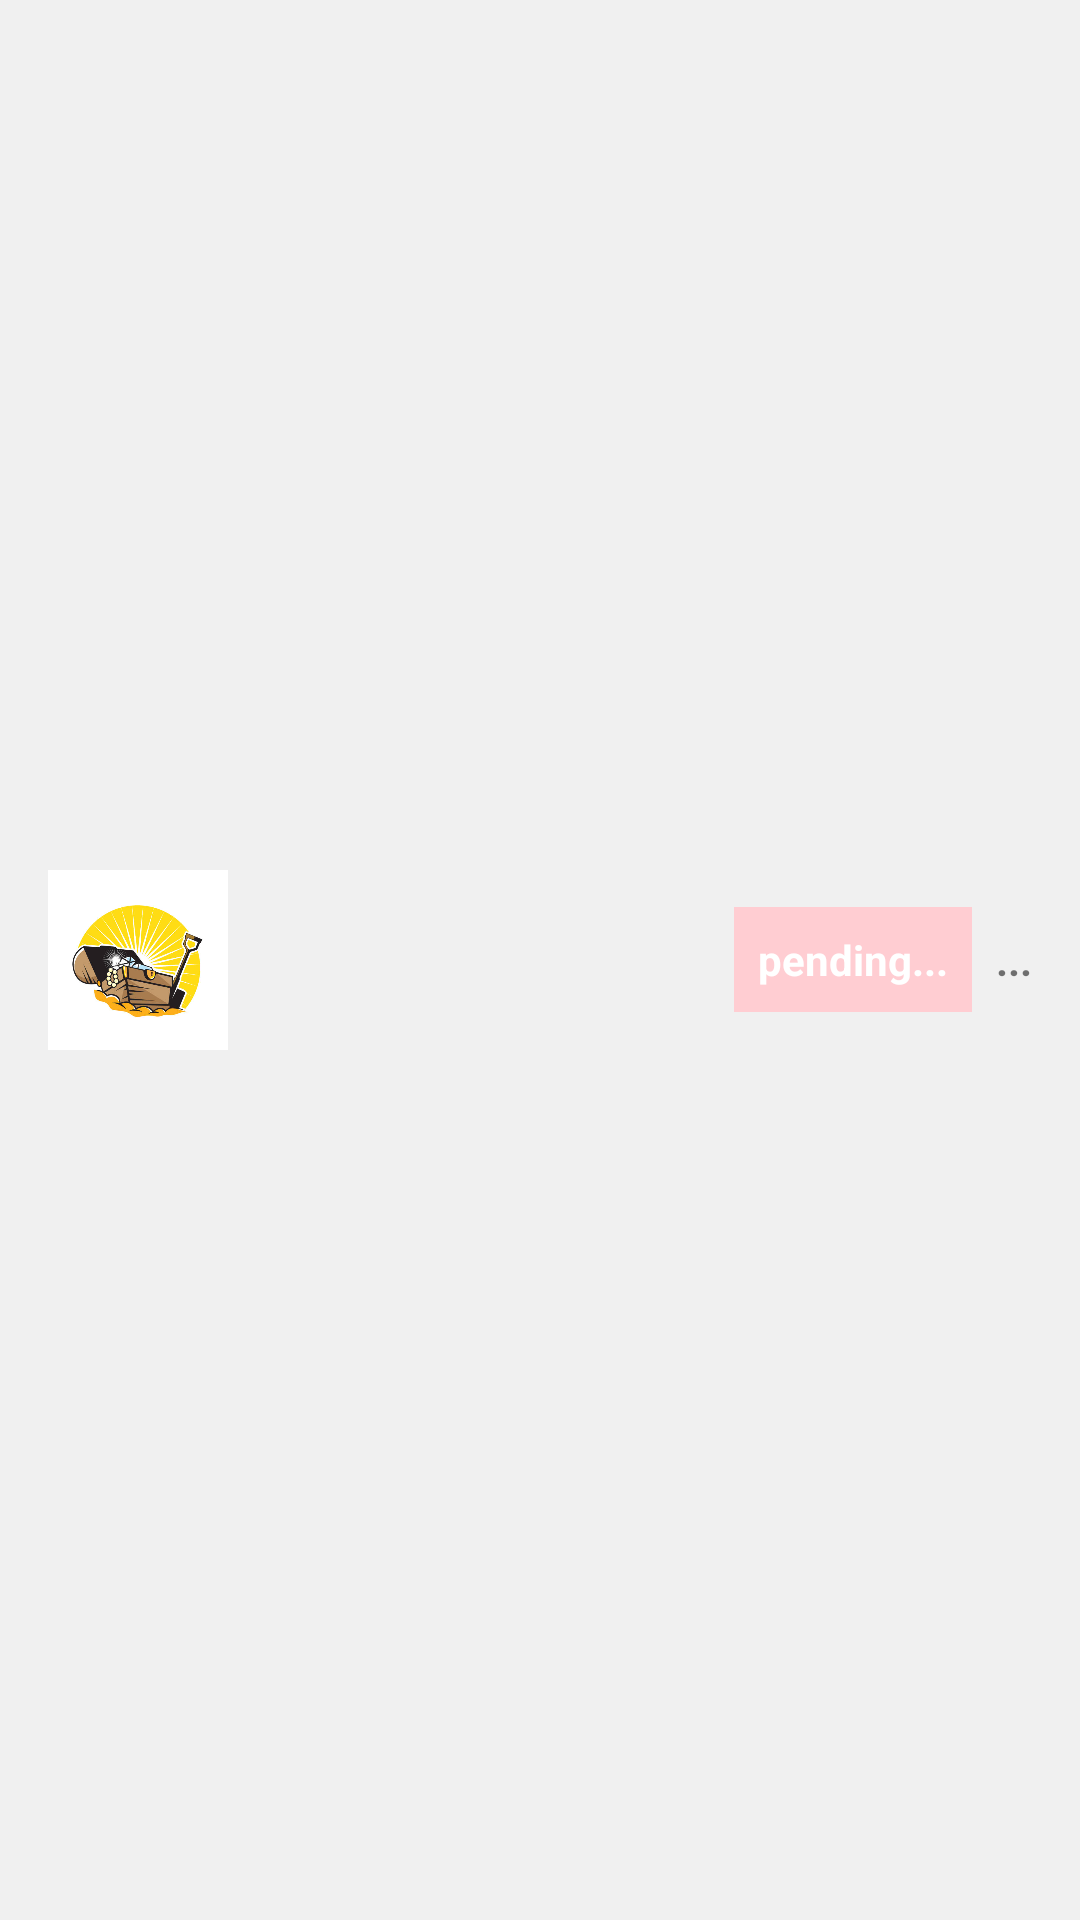

This screen was rendered from an Android layout file. Write that file and the resources it references.
<!-- AndroidManifest.xml: application theme AppTheme -->
<!-- res/layout/product_iti.xml -->
<?xml version="1.0" encoding="utf-8"?>
<LinearLayout
    xmlns:android="http://schemas.android.com/apk/res/android"
    android:id="@+id/productItemLayout"
    android:layout_width="match_parent"
    android:layout_height="wrap_content"
    android:orientation="horizontal"
    android:padding="16dp"
    android:background="#f0f0f0"
    android:layout_marginBottom="8dp">

    
    <ImageView
        android:id="@+id/imageViewProduct"
        android:layout_width="60dp"
        android:layout_height="60dp"
        android:layout_marginEnd="16dp"
        android:scaleType="centerCrop"
        android:layout_gravity="center_vertical"
        android:src="@drawable/jo" /> 

    <LinearLayout
        android:id="@+id/li"
        android:layout_width="0dp"
        android:layout_height="wrap_content"
        android:orientation="vertical"
        android:layout_weight="1">

        <TextView
            android:id="@+id/textViewProductName"
            android:layout_width="wrap_content"
            android:layout_height="wrap_content"
            android:textSize="18sp"
            android:textColor="#000000"
            android:layout_marginBottom="4dp" />

        <TextView
            android:id="@+id/textViewProductPrice"
            android:layout_width="wrap_content"
            android:layout_height="wrap_content"
            android:textSize="16sp"
            android:textColor="#00796B"
            android:layout_marginBottom="4dp" />

        <TextView
            android:id="@+id/textViewProductDescription"
            android:layout_width="wrap_content"
            android:layout_height="wrap_content"
            android:textSize="14sp"
            android:textColor="#757575"
            android:layout_marginBottom="4dp" />

        <TextView
            android:id="@+id/textViewAdditionalInfo"
            android:layout_width="wrap_content"
            android:layout_height="wrap_content"
            android:textSize="14sp"
            android:textColor="#757575" />
    </LinearLayout>

    
    <TextView
        android:id="@+id/textViewPendingStatus"
        android:layout_width="wrap_content"
        android:layout_height="wrap_content"
        android:text="pending..."
        android:textSize="14sp"
        android:textColor="#FFFFFF"
        android:background="#FFCDD2"
        android:padding="8dp"
        android:layout_gravity="center_vertical"
        android:textStyle="bold" />

    
    <TextView
        android:id="@+id/imageViewOptions"
        android:layout_width="wrap_content"
        android:layout_height="wrap_content"
        android:layout_gravity="center_vertical"
        android:text="..."
        android:textStyle="bold"
        android:layout_marginStart="8dp"
        android:contentDescription="Options Menu"
        android:onClick="showOptionsDialog" />
</LinearLayout>
<!-- resources referenced by this layout -->
<resources>
  <!-- drawable jo: jpg bitmap (drawable, 40620 bytes) -->
  <style name="AppTheme" parent="Theme.AppCompat.Light.DarkActionBar">
          <item name="colorPrimary">#000000</item> 
  
          <item name="colorAccent">#FF4081</item> 
          <item name="colorPrimaryVariant">#FFD740</item> 
      </style>
</resources>
